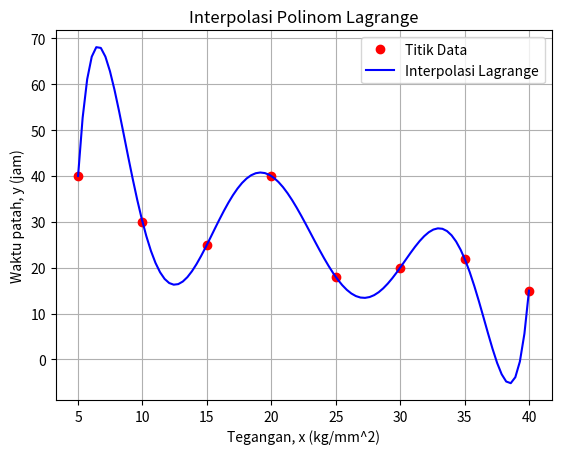

This figure's Python source:
import numpy as np
import matplotlib.pyplot as plt

def interpolasi_lagrange(x_titik, y_titik, x):
    """
    Melakukan interpolasi Lagrange.
    
    Parameter:
    x_titik (list): daftar koordinat x
    y_titik (list): daftar koordinat y
    x (float): nilai x untuk diinterpolasi
    
    Mengembalikan:
    float: nilai y yang diinterpolasi
    """
    total = 0
    n = len(x_titik)
    for i in range(n):
        xi, yi = x_titik[i], y_titik[i]
        
        def L(i, x):
            term = 1
            for j in range(n):
                if i != j:
                    term *= (x - x_titik[j]) / (xi - x_titik[j])
            return term
        
        total += yi * L(i, x)
    
    return total

# Data yang diberikan
x_titik = [5, 10, 15, 20, 25, 30, 35, 40]
y_titik = [40, 30, 25, 40, 18, 20, 22, 15]

# Menginterpolasi nilai antara 5 dan 40
x_nilai = np.linspace(5, 40, 100)
y_nilai = [interpolasi_lagrange(x_titik, y_titik, x) for x in x_nilai]

# Memplot titik data dan hasil interpolasi
plt.plot(x_titik, y_titik, 'ro', label='Titik Data')
plt.plot(x_nilai, y_nilai, 'b-', label='Interpolasi Lagrange')
plt.xlabel('Tegangan, x (kg/mm^2)')
plt.ylabel('Waktu patah, y (jam)')
plt.title('Interpolasi Polinom Lagrange')
plt.legend()
plt.grid(True)
plt.show()